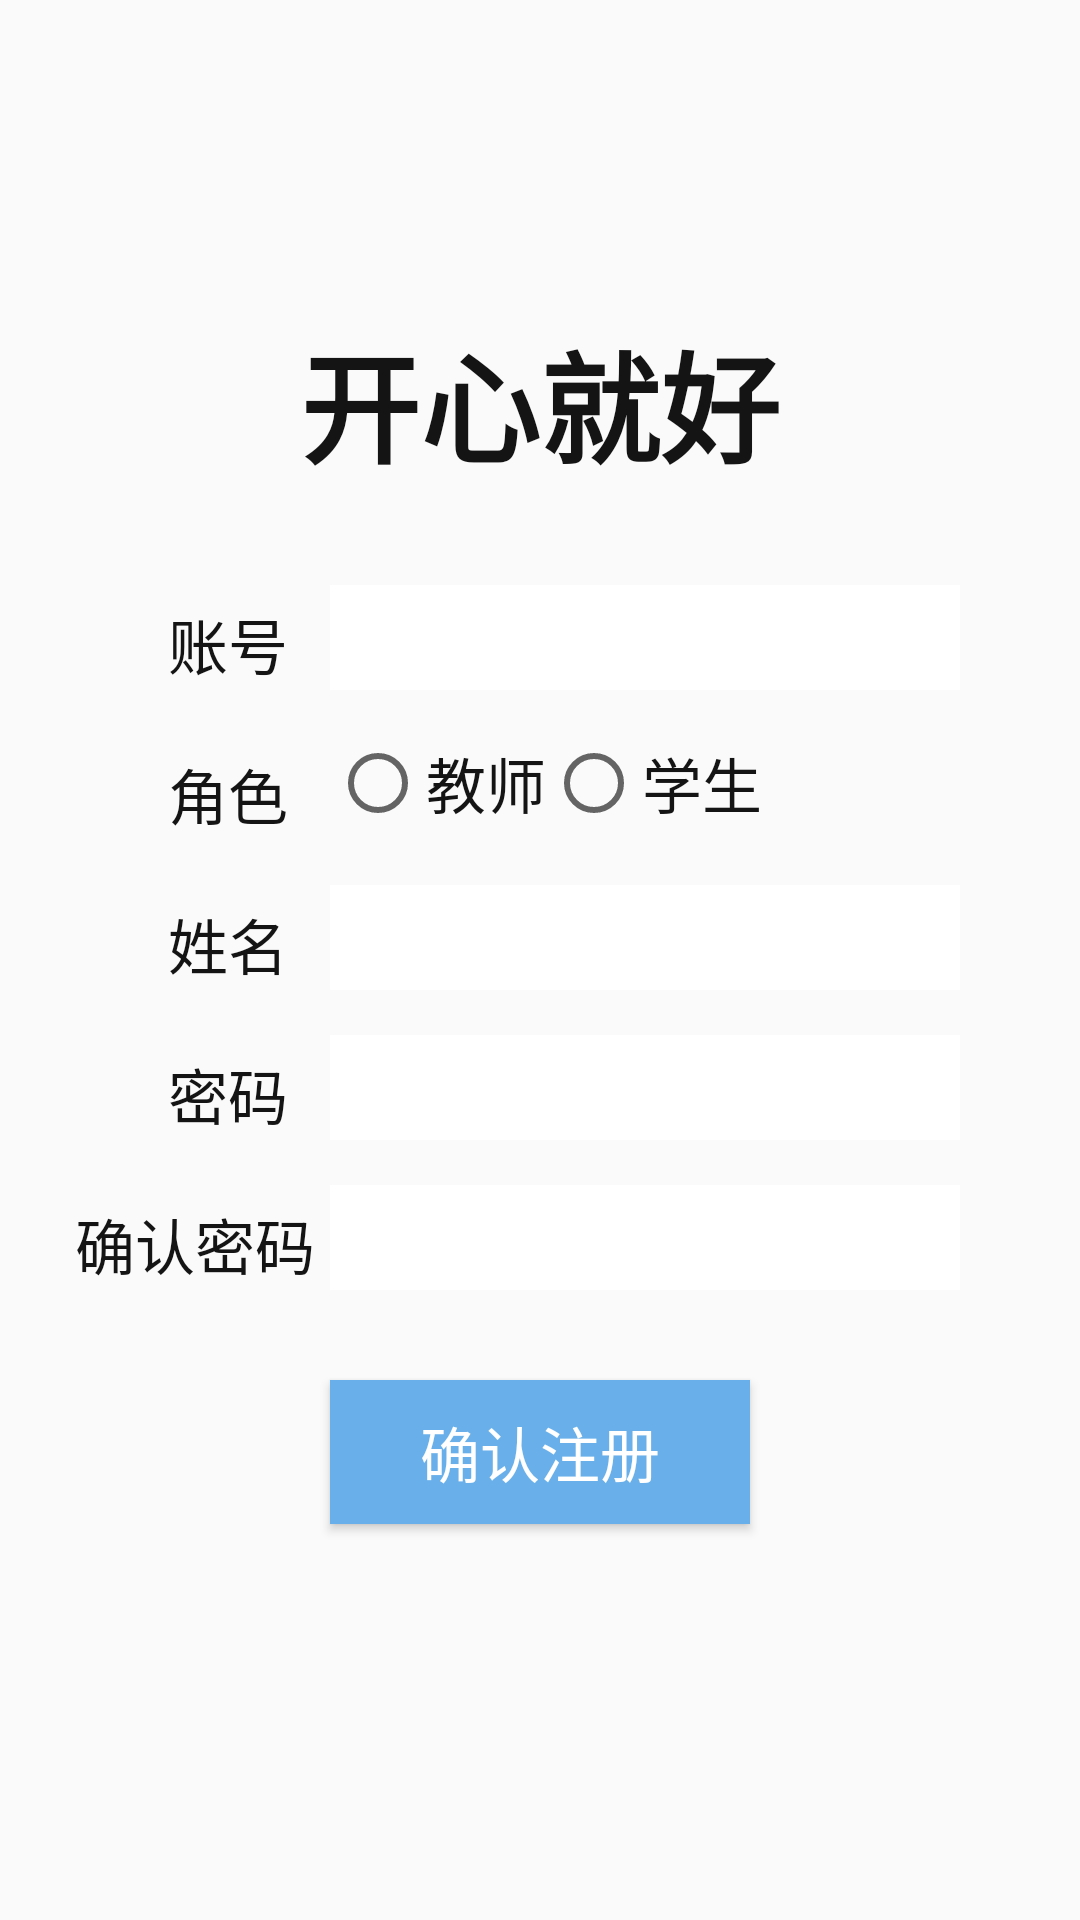

Layout XML and referenced resources for this Android screen:
<!-- AndroidManifest.xml: application theme AppTheme -->
<!-- res/layout/example.xml -->
<?xml version="1.0" encoding="utf-8"?>
<LinearLayout xmlns:android="http://schemas.android.com/apk/res/android"
    android:layout_width="match_parent"
    android:layout_height="match_parent">
    <RelativeLayout
        android:id="@+id/main" android:layout_width="match_parent"
        android:layout_height="match_parent"
        android:layout_centerInParent="true">

        <TextView
            android:id="@+id/textView"
            android:layout_width="wrap_content"
            android:layout_height="wrap_content"
            android:layout_centerHorizontal="true"
            android:layout_marginLeft="20dp"
            android:layout_marginTop="105dp"
            android:text="开心就好"
            android:textColor="#141414"
            android:textSize="40sp"
            android:textStyle="bold" />

        <TextView
            android:id="@+id/textView1"
            android:layout_width="wrap_content"
            android:layout_height="wrap_content"
            android:layout_marginLeft="56dp"
            android:layout_marginTop="200dp"
            android:text="账号"
            android:textColor="#141414"
            android:textSize="20sp" />

        <EditText
            android:id="@+id/regist_account"
            android:layout_width="wrap_content"
            android:layout_height="35dp"
            android:layout_marginLeft="110dp"
            android:layout_marginTop="195dp"
            android:background="#ffffff"
            android:ems="10"
            android:inputType="text" />

        <TextView
            android:id="@+id/roleView"
            android:layout_width="wrap_content"
            android:layout_height="wrap_content"
            android:layout_marginLeft="56dp"
            android:layout_marginTop="250dp"
            android:text="角色"
            android:textColor="#141414"
            android:textSize="20sp" />

        <RadioGroup
            android:id="@+id/roleGroup"
            android:layout_width="wrap_content"
            android:layout_height="wrap_content"
            android:layout_marginLeft="110dp"
            android:layout_marginTop="245dp"
            android:orientation="horizontal">

            <RadioButton
                android:id="@+id/teacherBtn"
                android:layout_width="wrap_content"
                android:layout_height="wrap_content"
                android:text="教师"
                android:textColor="#141414"
                android:textSize="20sp" />

            <RadioButton
                android:id="@+id/studentBtn"
                android:layout_width="wrap_content"
                android:layout_height="wrap_content"
                android:text="学生"
                android:textColor="#141414"
                android:textSize="20sp" />
        </RadioGroup>

        <TextView
            android:id="@+id/textView2"
            android:layout_width="wrap_content"
            android:layout_height="wrap_content"
            android:layout_marginLeft="56dp"
            android:layout_marginTop="300dp"
            android:text="姓名"
            android:textColor="#141414"
            android:textSize="20sp" />

        <EditText
            android:id="@+id/regist_trueName"
            android:layout_width="wrap_content"
            android:layout_height="35dp"
            android:layout_marginLeft="110dp"
            android:layout_marginTop="295dp"
            android:background="#ffffff"
            android:ems="10"
            android:inputType="textPersonName" />

        <TextView
            android:id="@+id/textView3"
            android:layout_width="wrap_content"
            android:layout_height="wrap_content"
            android:layout_marginLeft="56dp"
            android:layout_marginTop="350dp"
            android:text="密码"
            android:textColor="#141414"
            android:textSize="20sp" />

        <EditText
            android:id="@+id/regist_password"
            android:layout_width="wrap_content"
            android:layout_height="35dp"
            android:layout_marginLeft="110dp"
            android:layout_marginTop="345dp"
            android:background="#ffffff"
            android:ems="10"
            android:inputType="textPassword" />

        <TextView
            android:id="@+id/textView4"
            android:layout_width="wrap_content"
            android:layout_height="wrap_content"
            android:layout_marginLeft="25dp"
            android:layout_marginTop="400dp"
            android:text="确认密码"
            android:textColor="#141414"
            android:textSize="20sp" />

        <EditText
            android:id="@+id/regist_passwordConfirm"
            android:layout_width="wrap_content"
            android:layout_height="35dp"
            android:layout_marginLeft="110dp"
            android:layout_marginTop="395dp"
            android:background="#ffffff"
            android:ems="10"
            android:inputType="textPassword" />

        <Button
            android:id="@+id/regist_btn"
            android:layout_width="140sp"
            android:layout_height="wrap_content"
            android:layout_centerHorizontal="true"
            android:layout_marginLeft="53dp"
            android:layout_marginTop="460dp"
            android:background="#69b0ea"
            android:text="确认注册"
            android:textAppearance="@style/TextAppearance.AppCompat"
            android:textColor="#ffffff"
            android:textSize="20sp" />
    </RelativeLayout>
</LinearLayout>
<!-- resources referenced by this layout -->
<resources>
  <style name="AppTheme" parent="Theme.AppCompat.Light.NoActionBar">
          
          <item name="colorPrimary">@color/colorPrimary</item>
          <item name="colorPrimaryDark">@color/colorPrimaryDark</item>
          <item name="colorAccent">@color/colorAccent</item>
      </style>
  <color name="colorPrimary">#008577</color>
  <color name="colorPrimaryDark">#00574B</color>
  <color name="colorAccent">#D81B60</color>
</resources>
